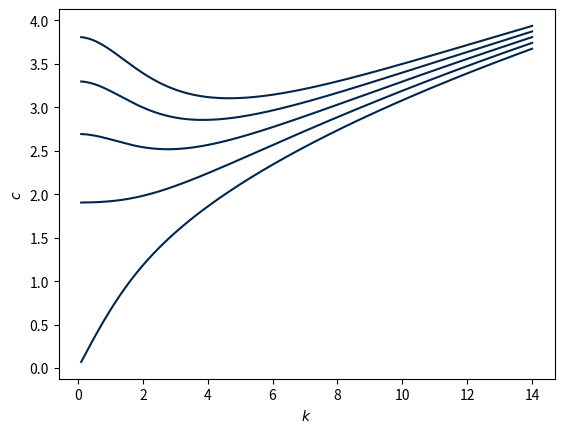
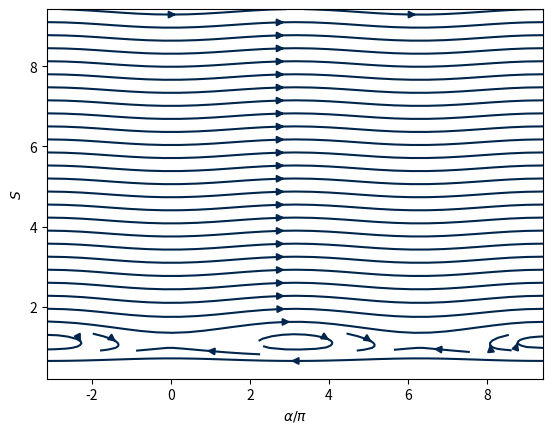

Here is the Python script that generated these plots, in order:
import numpy as np
import matplotlib.pyplot as plt
import scipy.special as sp
import sys


## solve for dispersion relation

# define wavespeed function
def wavespeed(k, b, B):
    """Computes the initial guess for the wave speed, c0.

    Args:
        k (int or ndarray): wavenumber(s)
        b (float): dimensionless rod radius
        B (float): dimensionless magnetic bond number

    Returns:
        float: c, initial guess for the wave speed 
    """

    # bessel functions 
    def I(domain, order=1):
        # modified bessel of first kind
        return sp.iv(order, domain)
    
    def K(domain, order=1):
        # modified bessel of second kind
        return sp.kn(order, domain)

    # parts of the equation 
    one = 1/k
    two = ( (I(k)*K(k*b)) - (I(k*b)*K(k)) ) / ( (I(k*b)*K(k, order=0)) + (I(k, order=0)*K(k*b)) )
    three = (k**2) - 1 + B

    c = np.sqrt(one*two*three)

    return c

# plot dispersion relation for a variety of bond numbers

k = np.linspace(0.1, 14, 1000)
B = np.linspace(1, 30, 5)

fig = plt.figure()

for i in B:
    plt.plot(k, wavespeed(k, 0.000001, i), color="#00264D")

plt.xlabel(r"$k$")
plt.ylabel(r"$c$")
# plt.show()



## plot phase portrait of system 

# set up mesh grid
x, y = np.pi*np.linspace(-1, 3, 20), np.pi*np.linspace(0, 3, 20)
# returns two 2D matrices, one with rows of repeated y values and the other with rows over the whole range of x
xmesh, ymesh = np.meshgrid(x, y) 

# set parameter value
B = 30

# define function for system
def system(alpha, S, B):

    dS = np.sin(alpha)
    dalpha = B/2 - 1 + np.cos(alpha)/S - B/(2*S**2)

    return dalpha, dS

# initialize vector arrays to zero
dx = np.zeros(xmesh.shape)
dy = np.zeros(ymesh.shape)

# compute values of the vectors for all values over the mesh grid
for i in range(len(x)):
    # set values of x and y to evaluate the system at
    xeval = xmesh[i, :]
    # yeval = ymesh[-1 + i, :]
    yeval = ymesh[i, :]

    # in each loop, I want to evaluate the system over the whole x domain for a given y value
    dx[i,:], dy[i,:] = system(xeval, yeval, B) 

print(dx.shape)

fig2 = plt.figure()

# plt.quiver(xmesh/np.pi, ymesh, dx, dy, color='#00264D')
plt.streamplot(x, y, dx, dy, color='#00264D')
plt.xlabel(r"$\alpha / \pi $")
plt.ylabel(r"$S$")
plt.show()
